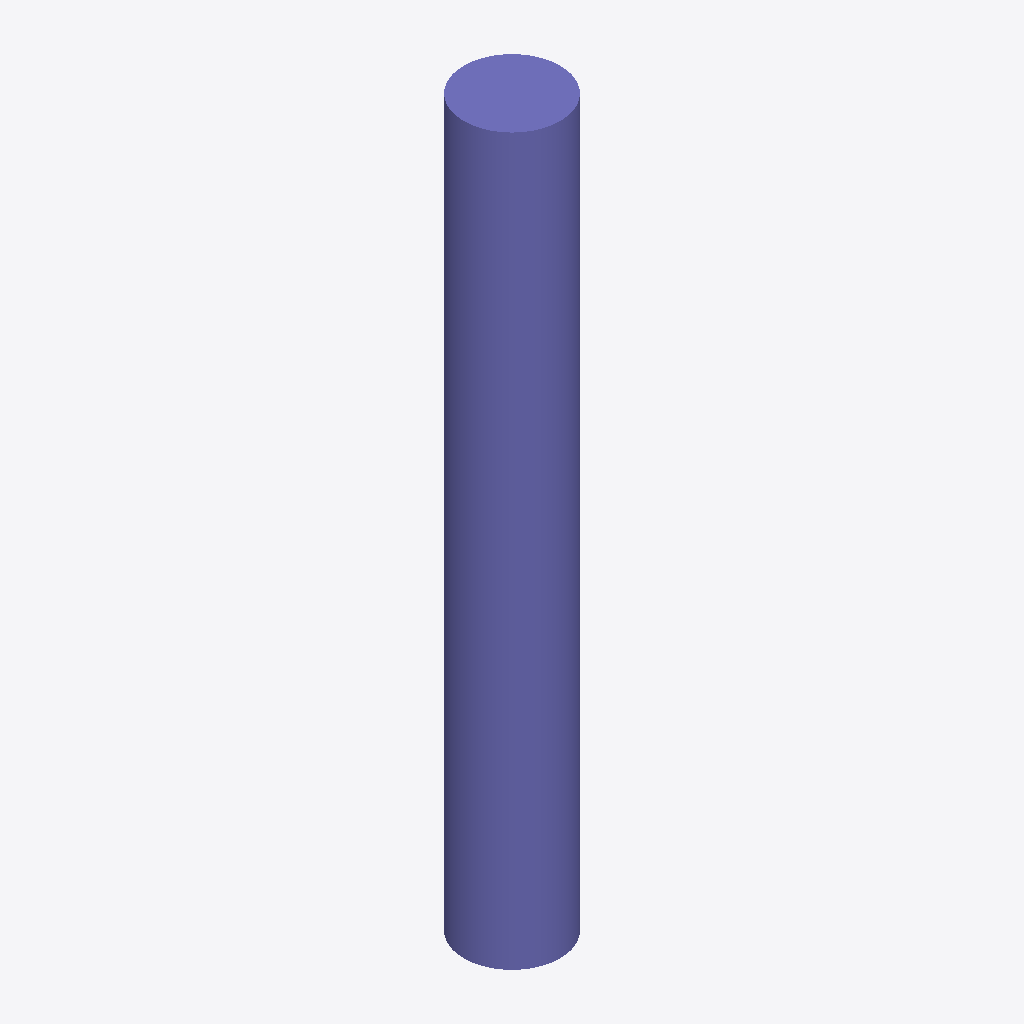
Isometric view of an IFC building model (IFC-SPF (STEP), schema IFC2X3, length unit metre), seen from the south-west, elements coloured by IFC class: 1 column (violet).
Extent 450.0 m × 450.0 m × 3400.0 m (x, y, z). Storeys (1): Default Building Storey at 0.00 m. Elements (1): 1 IfcColumn.

HEADER;
FILE_DESCRIPTION(('ViewDefinition [CoordinationView]'),'2;1');
FILE_NAME('/Users/macbook/Desktop/BIM/data/rst_advanced/IfcColumn138.ifc','2018-08-31T00:13:51-0400',('Unknown Author','info@ifctoolsproject.com'),('Unknown Organization'),'IFC Tools Project - IFC2x3 Java Toolbox','IFC2x3 Java Toolbox 2.0','Unknown Authorizer');
FILE_SCHEMA(('IFC2X3'));
ENDSEC;
DATA;
#51=IFCPROJECT('2V7E1McQjExeja2l_ovpO1',#43,'Default Project','Description of Default Project',$,$,$,(#46),#50);
#53=IFCBUILDING('3LuGQvfzTC0QBrZrfR7kmG',#43,'Default Building','Description',$,#52,$,$,.ELEMENT.,$,$,$);
#54=IFCBUILDINGSTOREY('3uxr7K1bv8LwsThVl_eXjy',#43,'Default Building Storey','Description',$,#52,$,$,.ELEMENT.,$);
#1=IFCCOLUMN('2UD3D7uxP8kecbbBCRtzC5',#2,'M_Concrete-Round-Column:450mm:151939',$,'450mm',#3,#4,'151939');
ENDSEC;
